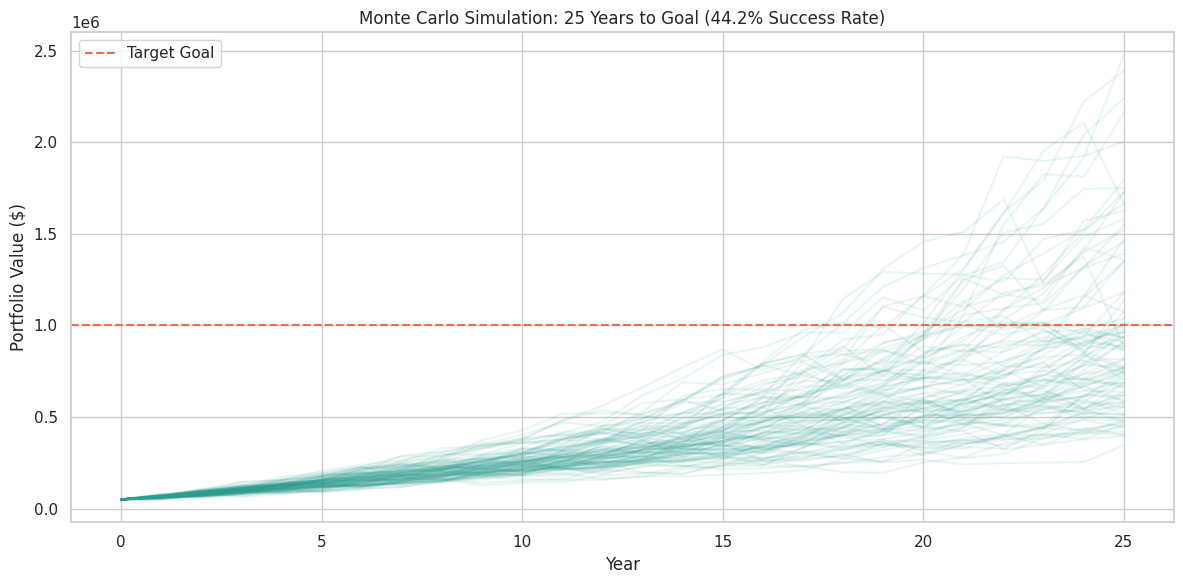

Here is the Python script that generated this plot: (Note: this script raises an exception after producing the figure.)
# Requires: numpy>=1.24, pandas>=2.0, scikit-learn>=1.3, matplotlib>=3.7, seaborn>=0.13

import numpy as np
import pandas as pd
import matplotlib.pyplot as plt
import seaborn as sns

sns.set_theme(style="whitegrid")

RANDOM_SEED = 42
RNG = np.random.default_rng(RANDOM_SEED)
plt.rcParams["figure.figsize"] = (10, 6)

print("Environment ready.")


target_goal = 1000000
years = 25
initial_investment = 50000
monthly_contribution = 1000
annual_contribution = monthly_contribution * 12

# Portfolio: Moderate Growth (7% return, 12% volatility)
avg_return = 0.07
volatility = 0.12

n_sims = 1000
results = np.zeros((years + 1, n_sims))
results[0] = initial_investment

for sim in range(n_sims):
    for year in range(1, years + 1):
        # Sample a random return from a normal distribution
        market_return = RNG.normal(avg_return, volatility)
        # Update balance: (Previous Balance * Return) + New Contribution
        results[year, sim] = results[year-1, sim] * (1 + market_return) + annual_contribution

df_sims = pd.DataFrame(results)

# --- Baseline: manual extraction (no automation) ---
print("Baseline: without automation, each document must be read and keyed manually.")
print("Any automated approach that achieves >80% field accuracy saves significant time.")

final_balances = results[-1, :]
success_count = np.sum(final_balances >= target_goal)
prob_success = success_count / n_sims

print(f"Goal: {target_goal:,}")
print(f"Probability of Success: {prob_success:.1%}")
print(f"Median Final Balance: {np.median(final_balances):,.0f}")
print(f"Worst 5% Outcome: {np.percentile(final_balances, 5):,.0f}")

plt.figure(figsize=(12, 6))
plt.plot(df_sims.iloc[:, :100], color='#2A9D8F', alpha=0.1) # Plot first 100 paths
plt.axhline(y=target_goal, color='#E76F51', linestyle='--', label='Target Goal')
plt.title(f'Monte Carlo Simulation: 25 Years to Goal ({prob_success:.1%} Success Rate)')
plt.xlabel('Year')
plt.ylabel('Portfolio Value ($)')
plt.legend()
plt.tight_layout()
plt.show()
plt.close()

# --- Scenario: process a new document ---
print("Operational demonstration — field extraction:\n")
new_doc = "Invoice #2055. Vendor: Wayne Enterprises. Date: 2024-06-15. Total: $8750.00"
result = extract_info(new_doc)
print(f"  Raw: {new_doc}")
print(f"  Vendor: {result[0]}  Date: {result[1]}  Amount: ${result[2]:,.2f}")
print("\nExtracted fields would auto-populate the accounts-payable system.")
